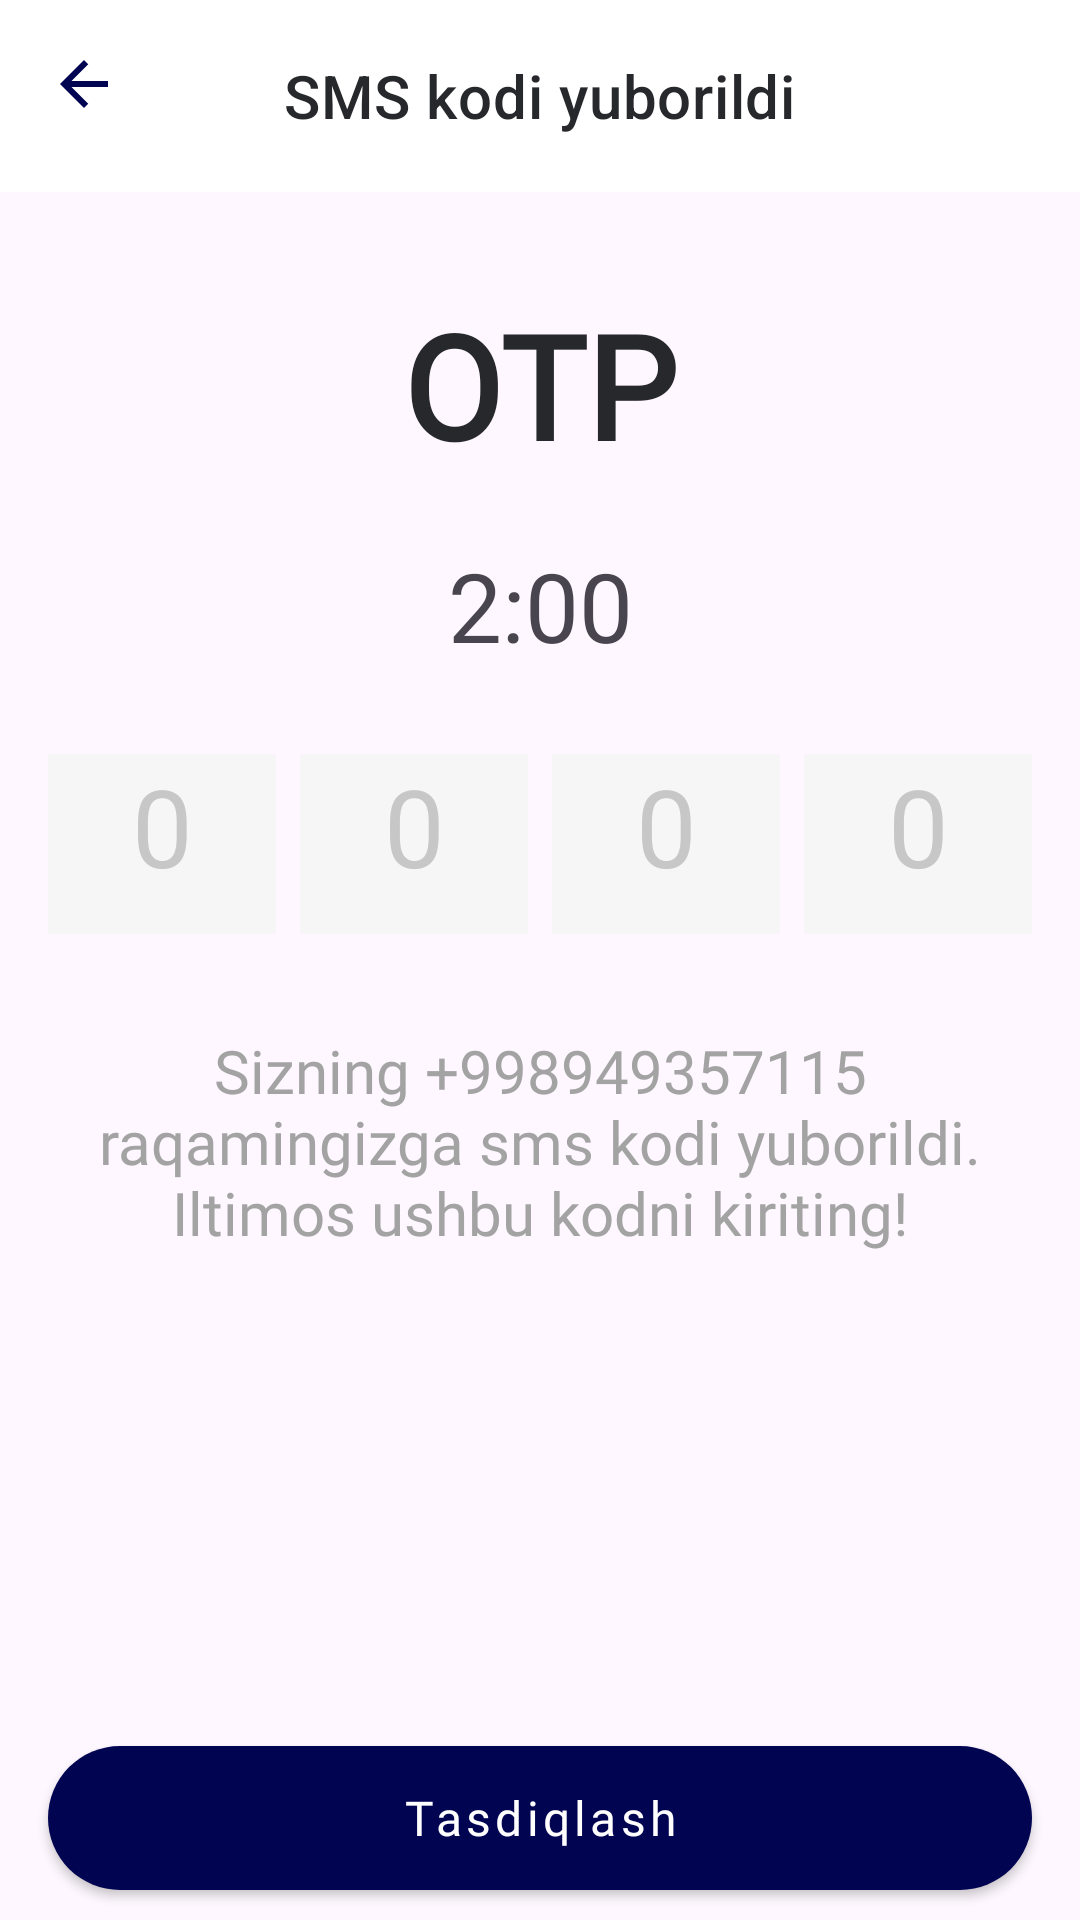

Write the Android layout XML for this screen, with the resource values it uses.
<!-- AndroidManifest.xml: application theme Theme.MainAppHunar -->
<!-- res/layout/fragment_comform_code.xml -->
<?xml version="1.0" encoding="utf-8"?>
<androidx.constraintlayout.widget.ConstraintLayout xmlns:android="http://schemas.android.com/apk/res/android"
    xmlns:app="http://schemas.android.com/apk/res-auto"
    android:layout_width="match_parent"
    android:layout_height="match_parent">

    <com.google.android.material.appbar.AppBarLayout
        android:id="@+id/appBarLayout"
        android:layout_width="match_parent"
        android:layout_height="wrap_content"
        app:layout_constraintTop_toTopOf="parent">

        <com.google.android.material.appbar.MaterialToolbar
            android:id="@+id/topAppBar"
            style="@style/Widget.MaterialComponents.Toolbar.Primary"
            android:layout_width="match_parent"
            android:layout_height="?attr/actionBarSize"
            android:backgroundTint="@color/white"
            android:fontFamily="@font/poppins_bold"
            app:navigationIcon="@drawable/baseline_arrow_back_24"
            app:title="SMS kodi yuborildi"
            app:titleCentered="true"
            app:titleTextColor="#27282B" />

    </com.google.android.material.appbar.AppBarLayout>

    <LinearLayout
        android:id="@+id/conformCodeLoadingProgressContainer"
        android:layout_width="0dp"
        android:layout_height="0dp"
        android:gravity="center"
        android:orientation="vertical"
        android:visibility="gone"
        app:layout_constraintBottom_toBottomOf="parent"
        app:layout_constraintEnd_toEndOf="parent"
        app:layout_constraintStart_toStartOf="parent"
        app:layout_constraintTop_toTopOf="parent">

        <ProgressBar
            android:layout_width="200dp"
            android:layout_height="200dp"
            android:indeterminateTint="@color/buttonColor"
            android:padding="50dp" />

    </LinearLayout>

    <ScrollView
        android:id="@+id/conformCodeScrollContainer"
        android:layout_width="match_parent"
        android:layout_height="0dp"
        android:visibility="visible"
        app:layout_constraintBottom_toTopOf="@+id/verifyButton"
        app:layout_constraintTop_toBottomOf="@+id/appBarLayout">

        <LinearLayout
            android:layout_width="match_parent"
            android:layout_height="wrap_content"
            android:orientation="vertical"
            android:padding="16dp">

            <TextView
                android:layout_width="match_parent"
                android:layout_height="wrap_content"
                android:layout_marginTop="16dp"
                android:layout_marginBottom="8dp"
                android:fontFamily="@font/poppins_bold"
                android:text="OTP"
                android:textAlignment="center"
                android:textColor="#27282B"
                android:textSize="48sp"
                android:textStyle="bold" />

            <TextView
                android:id="@+id/otpTimerTextView"
                android:layout_width="match_parent"
                android:layout_height="wrap_content"
                android:layout_marginTop="12dp"
                android:layout_marginBottom="12dp"
                android:fontFamily="@font/poppins_regular"
                android:lineSpacingExtra="6dp"
                android:text="2:00"
                android:textAlignment="center"
                android:textSize="32sp" />

            <LinearLayout
                android:layout_width="match_parent"
                android:layout_height="60dp"
                android:layout_marginTop="16dp"
                android:layout_marginBottom="16dp"
                android:weightSum="100">

                <LinearLayout
                    android:layout_width="0dp"
                    android:layout_height="match_parent"
                    android:layout_weight="25"
                    android:background="#f6f6f6">

                    <EditText
                        android:id="@+id/otpBox1"
                        android:layout_width="match_parent"
                        android:layout_height="match_parent"
                        android:background="@null"
                        android:fontFamily="@font/montserrat_medium"
                        android:hint="0"
                        android:inputType="phone"
                        android:maxLength="1"
                        android:padding="12dp"
                        android:textAlignment="center"
                        android:textColor="#000000"
                        android:textColorHint="#c7c7c8"
                        android:textSize="36sp" />

                </LinearLayout>

                <LinearLayout
                    android:layout_width="0dp"
                    android:layout_height="match_parent"
                    android:layout_marginLeft="8dp"
                    android:layout_weight="25"
                    android:background="#f6f6f6">

                    <EditText
                        android:id="@+id/otpBox2"
                        android:layout_width="match_parent"
                        android:layout_height="match_parent"
                        android:background="@null"
                        android:fontFamily="@font/montserrat_medium"
                        android:hint="0"
                        android:inputType="phone"
                        android:maxLength="1"
                        android:padding="12dp"
                        android:textAlignment="center"
                        android:textColor="#000000"
                        android:textColorHint="#c7c7c8"
                        android:textSize="36sp" />

                </LinearLayout>

                <LinearLayout
                    android:layout_width="0dp"
                    android:layout_height="match_parent"
                    android:layout_marginLeft="8dp"
                    android:layout_weight="25"
                    android:background="#f6f6f6">

                    <EditText
                        android:id="@+id/otpBox3"
                        android:layout_width="match_parent"
                        android:layout_height="match_parent"
                        android:background="@null"
                        android:fontFamily="@font/montserrat_medium"
                        android:hint="0"
                        android:inputType="phone"
                        android:maxLength="1"
                        android:padding="12dp"
                        android:textAlignment="center"
                        android:textColor="#000000"
                        android:textColorHint="#c7c7c8"
                        android:textSize="36sp" />

                </LinearLayout>

                <LinearLayout
                    android:layout_width="0dp"
                    android:layout_height="match_parent"
                    android:layout_marginLeft="8dp"
                    android:layout_weight="25"
                    android:background="#f6f6f6">

                    <EditText
                        android:id="@+id/otpBox4"
                        android:layout_width="match_parent"
                        android:layout_height="match_parent"
                        android:background="@null"
                        android:fontFamily="@font/montserrat_medium"
                        android:hint="0"
                        android:inputType="phone"
                        android:maxLength="1"
                        android:padding="12dp"
                        android:textAlignment="center"
                        android:textColor="#000000"
                        android:textColorHint="#c7c7c8"
                        android:textSize="36sp" />

                </LinearLayout>

            </LinearLayout>

            <TextView
                android:id="@+id/messageForUser"
                android:layout_width="match_parent"
                android:layout_height="wrap_content"
                android:layout_marginTop="16dp"
                android:layout_marginBottom="16dp"
                android:fontFamily="@font/poppins_regular"
                android:text="Sizning +998949357115 raqamingizga sms kodi yuborildi. Iltimos ushbu kodni kiriting!"
                android:textAlignment="center"
                android:textColor="#a3a3a3"
                android:textSize="20sp" />

            <Button
                android:id="@+id/resendOtpButton"
                style="@style/OutlinedButton"
                android:layout_width="wrap_content"
                android:layout_height="wrap_content"
                android:layout_gravity="center"
                android:layout_marginBottom="16dp"
                android:fontFamily="@font/poppins_bold"
                android:gravity="center"
                android:text="SMS qayta yuborish"
                android:textAlignment="center"
                android:textColor="@color/buttonColor"
                android:textSize="12sp"
                android:visibility="gone" />

        </LinearLayout>

    </ScrollView>

    <Button
        android:id="@+id/verifyButton"
        style="@style/DefaultButton"
        android:layout_width="match_parent"
        android:layout_height="wrap_content"
        android:layout_marginLeft="16dp"
        android:layout_marginTop="20dp"
        android:layout_marginRight="16dp"
        android:layout_marginBottom="10dp"
        android:background="@drawable/button_shape"
        android:fontFamily="@font/montserrat_medium"
        android:text="Tasdiqlash"
        android:textAllCaps="false"
        android:textColor="#ffffff"
        android:textSize="16sp"
        android:visibility="visible"
        app:layout_constraintBottom_toBottomOf="parent" />

</androidx.constraintlayout.widget.ConstraintLayout>
<!-- resources referenced by this layout -->
<resources>
  <color name="buttonColor">#000451</color>
  <color name="white">#FFFFFFFF</color>
  <!-- drawable baseline_arrow_back_24 (drawable) -->
  <vector android:autoMirrored="true" android:height="24dp"
      android:tint="#000451" android:viewportHeight="24"
      android:viewportWidth="24" android:width="24dp" xmlns:android="http://schemas.android.com/apk/res/android">
      <path android:fillColor="@android:color/white" android:pathData="M20,11H7.83l5.59,-5.59L12,4l-8,8 8,8 1.41,-1.41L7.83,13H20v-2z"/>
  </vector>
  <!-- drawable button_shape (drawable) -->
  <?xml version="1.0" encoding="utf-8"?>
  <selector xmlns:android="http://schemas.android.com/apk/res/android">
      <item>
          <shape android:shape="rectangle">
              <solid android:color="@color/buttonColor" />
              <corners android:radius="24dp"/>
          </shape>
      </item>
  </selector>
  <style name="DefaultButton" parent="Widget.AppCompat.Button">
          <item name="enforceMaterialTheme">true</item>
          <item name="enforceTextAppearance">true</item>
          <item name="android:textAppearance">?attr/textAppearanceButton</item>
          <item name="android:textColor">@color/mtrl_btn_text_color_selector</item>
          <item name="android:paddingLeft">@dimen/mtrl_btn_padding_left</item>
          <item name="android:paddingRight">@dimen/mtrl_btn_padding_right</item>
          <item name="android:paddingTop">@dimen/mtrl_btn_padding_top</item>
          <item name="android:paddingBottom">@dimen/mtrl_btn_padding_bottom</item>
          <item name="android:insetLeft">0dp</item>
          <item name="android:insetRight">0dp</item>
          <item name="android:insetTop">@dimen/mtrl_btn_inset</item>
          <item name="android:insetBottom">@dimen/mtrl_btn_inset</item>
          <item name="android:maxWidth">@dimen/mtrl_btn_max_width</item>
          <item name="cornerRadius">@null</item>
          <item name="elevation">@dimen/mtrl_btn_elevation</item>
          <item name="iconPadding">@dimen/mtrl_btn_icon_padding</item>
          <item name="iconTint">@color/mtrl_btn_text_color_selector</item>
          <item name="rippleColor">@color/mtrl_btn_ripple_color</item>
          <item name="backgroundTint">@color/buttonColor</item>
          <item name="shapeAppearance">?attr/shapeAppearanceSmallComponent</item>
      </style>
  <style name="OutlinedButton" parent="Widget.MaterialComponents.Button.TextButton">
          <item name="android:paddingLeft">@dimen/mtrl_btn_padding_left</item>
          <item name="android:paddingRight">@dimen/mtrl_btn_padding_right</item>
          <item name="strokeColor">@color/buttonColor</item>
          <item name="cornerRadius">20dp</item>
          <item name="strokeWidth">2dp</item>
          <item name="android:textColor">@color/black</item>
      </style>
  <style name="Theme.MainAppHunar" parent="Base.Theme.MainAppHunar" />
  <color name="black">#FF000000</color>
  <style name="Base.Theme.MainAppHunar" parent="Theme.Material3.DayNight.NoActionBar">
  
          <item name="colorPrimary">@color/colorPrimary</item>
          <item name="colorPrimaryDark">@color/white</item>
          <item name="android:windowLightStatusBar">true</item>
      </style>
  <color name="colorPrimary">#000451</color>
</resources>
